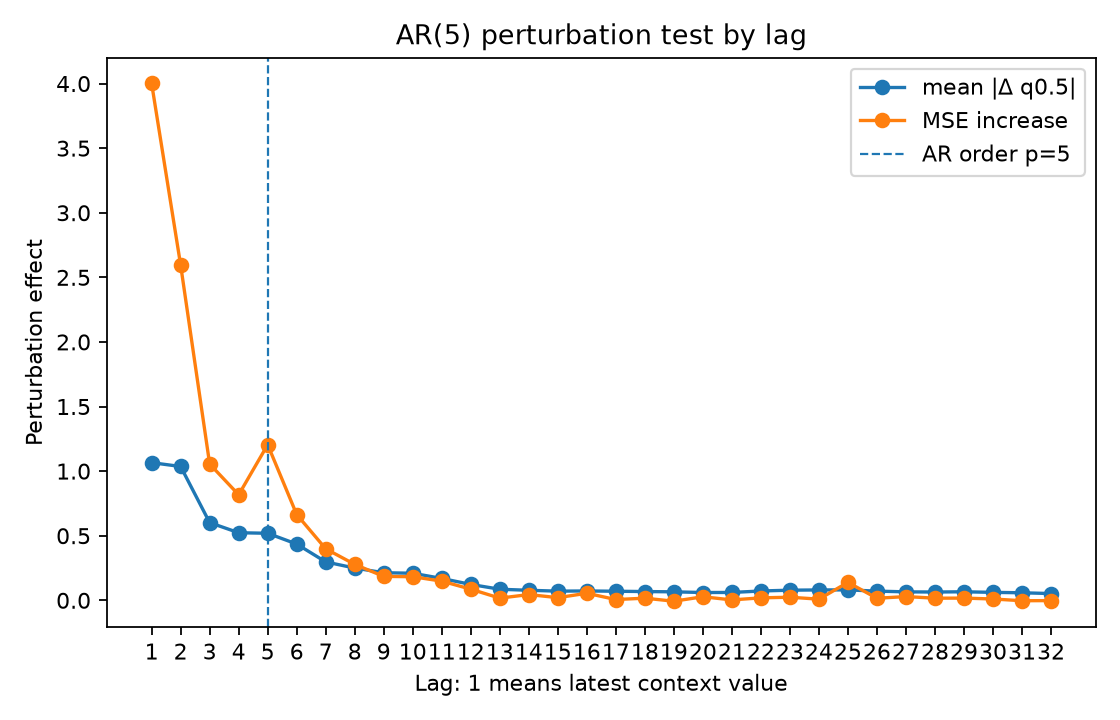

Values plotted in this chart, from the file beside it:
lag, true_lag, is_within_ar_order, true_lag_within_ar_order, mean_abs_delta, mean_squared_delta, mse_to_conditional_mean_after_perturb, mse_increase_to_conditional_mean
1.0, 1.0, 1.0, 1.0, 1.066, 3.899, 6.036, 4.001
2.0, 2.0, 1.0, 1.0, 1.036, 2.944, 4.63, 2.595
3.0, 3.0, 1.0, 1.0, 0.6015, 0.9715, 3.09, 1.055
4.0, 4.0, 1.0, 1.0, 0.5231, 0.7603, 2.852, 0.8169
5.0, 5.0, 1.0, 1.0, 0.519, 1.124, 3.24, 1.205
6.0, 6.0, 0.0, 0.0, 0.4354, 0.5633, 2.699, 0.6642
7.0, 7.0, 0.0, 0.0, 0.2973, 0.3442, 2.434, 0.3987
8.0, 8.0, 0.0, 0.0, 0.2497, 0.2345, 2.313, 0.2781
9.0, 9.0, 0.0, 0.0, 0.2137, 0.1677, 2.221, 0.1852
10.0, 10.0, 0.0, 0.0, 0.2095, 0.1763, 2.218, 0.1827
11.0, 11.0, 0.0, 0.0, 0.1694, 0.1434, 2.184, 0.1484
12.0, 12.0, 0.0, 0.0, 0.123, 0.07572, 2.122, 0.08629
13.0, 13.0, 0.0, 0.0, 0.08572, 0.03451, 2.052, 0.01692
14.0, 14.0, 0.0, 0.0, 0.07768, 0.03164, 2.08, 0.04463
15.0, 15.0, 0.0, 0.0, 0.07101, 0.02562, 2.056, 0.02052
16.0, 16.0, 0.0, 0.0, 0.07247, 0.03465, 2.09, 0.05467
17.0, 17.0, 0.0, 0.0, 0.07028, 0.02188, 2.041, 0.005967
18.0, 18.0, 0.0, 0.0, 0.06785, 0.02215, 2.052, 0.0166
19.0, 19.0, 0.0, 0.0, 0.06574, 0.02499, 2.028, -0.006996
20.0, 20.0, 0.0, 0.0, 0.06037, 0.02799, 2.063, 0.02762
21.0, 21.0, 0.0, 0.0, 0.06089, 0.02107, 2.038, 0.003077
22.0, 22.0, 0.0, 0.0, 0.07223, 0.02808, 2.054, 0.01912
23.0, 23.0, 0.0, 0.0, 0.07843, 0.02942, 2.059, 0.02403
24.0, 24.0, 0.0, 0.0, 0.0804, 0.03523, 2.044, 0.00896
25.0, 25.0, 0.0, 0.0, 0.08066, 0.07936, 2.174, 0.1389
26.0, 26.0, 0.0, 0.0, 0.0712, 0.02508, 2.051, 0.01595
27.0, 27.0, 0.0, 0.0, 0.06549, 0.01995, 2.064, 0.02903
28.0, 28.0, 0.0, 0.0, 0.06424, 0.01629, 2.052, 0.01642
29.0, 29.0, 0.0, 0.0, 0.06615, 0.02125, 2.052, 0.01713
30.0, 30.0, 0.0, 0.0, 0.06152, 0.01415, 2.046, 0.01026
31.0, 31.0, 0.0, 0.0, 0.05839, 0.0106, 2.032, -0.00319
32.0, 32.0, 0.0, 0.0, 0.05232, 0.009569, 2.033, -0.00224
